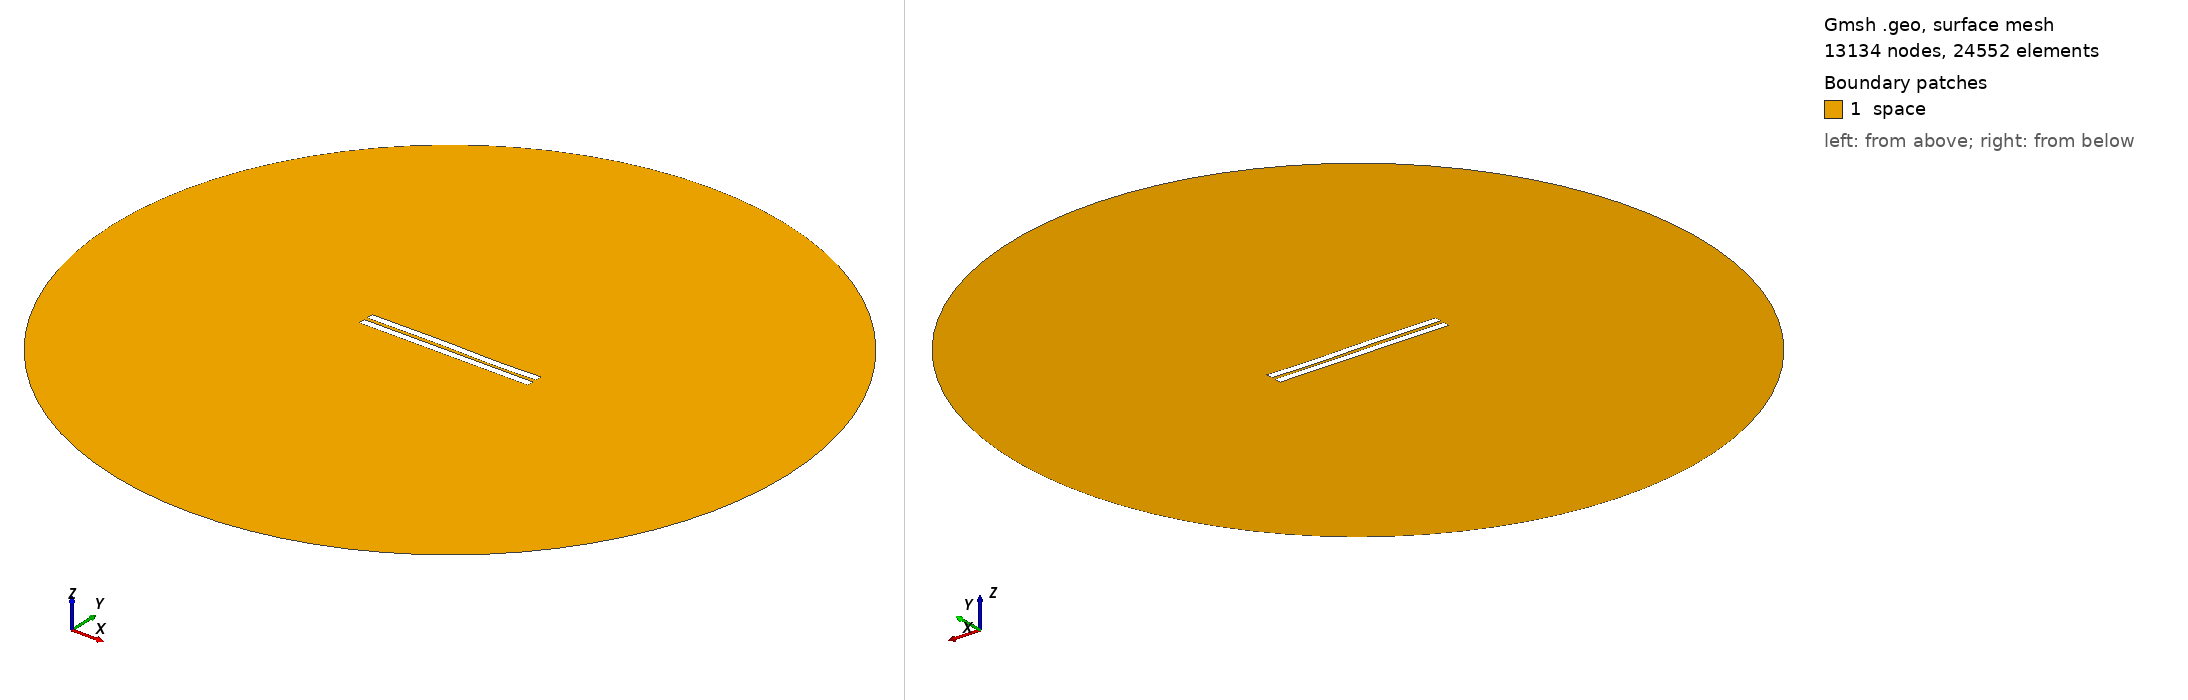

Gmsh geometry script, surface-meshed: 13134 nodes, 24552 surface elements. Boundary patches (legend numbers): 1 space. Left view from above one corner, right view from below the opposite corner. Legend entries are the model's physical surfaces. The drawing asked Gmsh for element sizes between 1% and 20% of the model's largest extent; the script's own settings can give other sizes.

=== 1947.geo (drawn) ===
//---------------------------------------
// Geometry kernel
//---------------------------------------

SetFactory("OpenCASCADE");



//---------------------------------------
// Parameters of the geometry
//---------------------------------------

// Overetch of the upper plate
overetch = 0.0;

// Distance between the plates
distance = 2.25;

// Discretization over the x axis (for the deformation)
nx = 50; 

// Length of the plate
L = 100 - overetch; 

// Number of modes
n = 4; 

// 1st mode coefficient
coeff(1) = -0.15;
beta(1) = 0.596864 * 3.1415926535 / L;

// 2nd mode coefficient
coeff(2) = 0.0;
beta(2) = 1.49418 * 3.1415926535 / L;

// 3rd mode coefficient
coeff(3) = 0.15;
beta(3) = 2.50025 * 3.1415926535 / L;

// 4th mode coefficient
coeff(4) = -0.075;
beta(4) = 3.49999 * 3.1415926535 / L;



//---------------------------------------
// Upper plate (deformed rectangle)
//---------------------------------------

// Coordiantes of the upper plate
xmin = -50;
xmax = 50 - overetch;

// Height of the upper plate
yheight = 4 - 2 * overetch;

// Indexes of the points
UpperID[] = {};
LowerID[] = {};
LeftID[] = {};
RightID[] = {};

// Point index
p = 1;

// Horizontal edges
For i In {1:nx}
    x = xmin + (i-1)*(xmax - xmin)/(nx-1);

    y_bottom = distance / 2 + overetch;
    For j In {1:n}
        C = (Cosh(beta(j)*L) + Cos(beta(j)*L)) / (Sinh(beta(j)*L) + Sin(beta(j)*L));
        y_bottom  = y_bottom + coeff(j) * (Cosh(beta(j)*(x+50)) - Cos(beta(j)*(x+50)) - C * (Sinh(beta(j)*(x+50)) - Sin(beta(j)*(x+50))));
    EndFor

    y_top = y_bottom + yheight;

    Point(p) = {x, y_top, 0, 1.0};
    UpperID[i] = p;
    p = p + 1;

    Point(p) = {x, y_bottom, 0, 1.0};
    LowerID[i] = p;
    p = p + 1;
EndFor

// Create point lists
UpperPts[] = {}; LowerPts[] = {};
For i In {1:nx}
  UpperPts[] += {UpperID[i]};
  LowerPts[] += {LowerID[i]};
EndFor

// Build splines
Spline(1) = {UpperPts[]};
Spline(2) = {LowerPts[]};
Line(3) = {LowerPts[nx-1], UpperPts[nx-1]};
Line(4) = {LowerPts[0], UpperPts[0]};

// Build the plane surface
Curve Loop(1) = {2, 3, -1, -4};
Plane Surface(1) = {1};



//---------------------------------------
// Lower plate (rectangle)
//---------------------------------------

// Vertices
Point(1001) = {-50, -1, 0, 1.0};
Point(1002) = { 50, -1, 0, 1.0};
Point(1003) = { 50,  -5, 0, 1.0};
Point(1004) = {-50,  -5, 0, 1.0};

// Edges
Line(5) = {1001, 1002};
Line(6) = {1002, 1003};
Line(7) = {1003, 1004};
Line(8) = {1004, 1001};

// Plane surface
Line Loop(2) = {5, 6, 7, 8};
Plane Surface(2) = {2}; 



//---------------------------------------
// Outer (fictious) boundary
//---------------------------------------

// Points
Point(1005) = {0, 0, 0};       // Center
Point(1006) = {200, 0, 0};     // Start point
Point(1007) = {0, 200, 0};     // 90 degrees
Point(1008) = {-200, 0, 0};    // 180 degrees
Point(1009) = {0, -200, 0};    // 270 degrees

// Circle arcs (each needs start, center, end)
Circle(9) = {1006, 1005, 1007};
Circle(10) = {1007, 1005, 1008};
Circle(11) = {1008, 1005, 1009};
Circle(12) = {1009, 1005, 1006};

// Plane surface for the entire domain
Curve Loop(3) = {9, 10, 11, 12};
Surface(3) = {3};

// Subtract the plates from the whole domain to obtain the actual domain where we want to solve the equations
BooleanDifference{ Surface{3}; Delete; }{ Surface{1}; Surface{2}; Delete; }




//---------------------------------------
// Transfinite Lines/Curves
//---------------------------------------

// Set the number of points on the boundaries
r = 7;

// Plates
Transfinite Curve {1, 2} = 50*r Using Progression 1;
Transfinite Curve {3, 4} = 2*r Using Progression 1;
Transfinite Line {5, 7} = 50*r Using Progression 1;
Transfinite Line {6, 8} = 2*r Using Progression 1;

// Outer boundary
Transfinite Line {9, 10, 11, 12} = 20 Using Progression 1;



//---------------------------------------
// Physical groups
//---------------------------------------                

// Physical curves (boundaries)
Physical Line("force_segment", 10) = {2};
Physical Line("upper_plate", 11) = {1, 3, 4};
Physical Line("lower_plate", 12) = {5, 6, 7, 8};
Physical Line("boundary", 20) = {9, 10, 11, 12};

// Physical Surfaces
Physical Surface("space", 30) = {3};



//---------------------------------------
// 6. Generate the Mesh
//---------------------------------------

// 2D mesh generation
Mesh 2;
